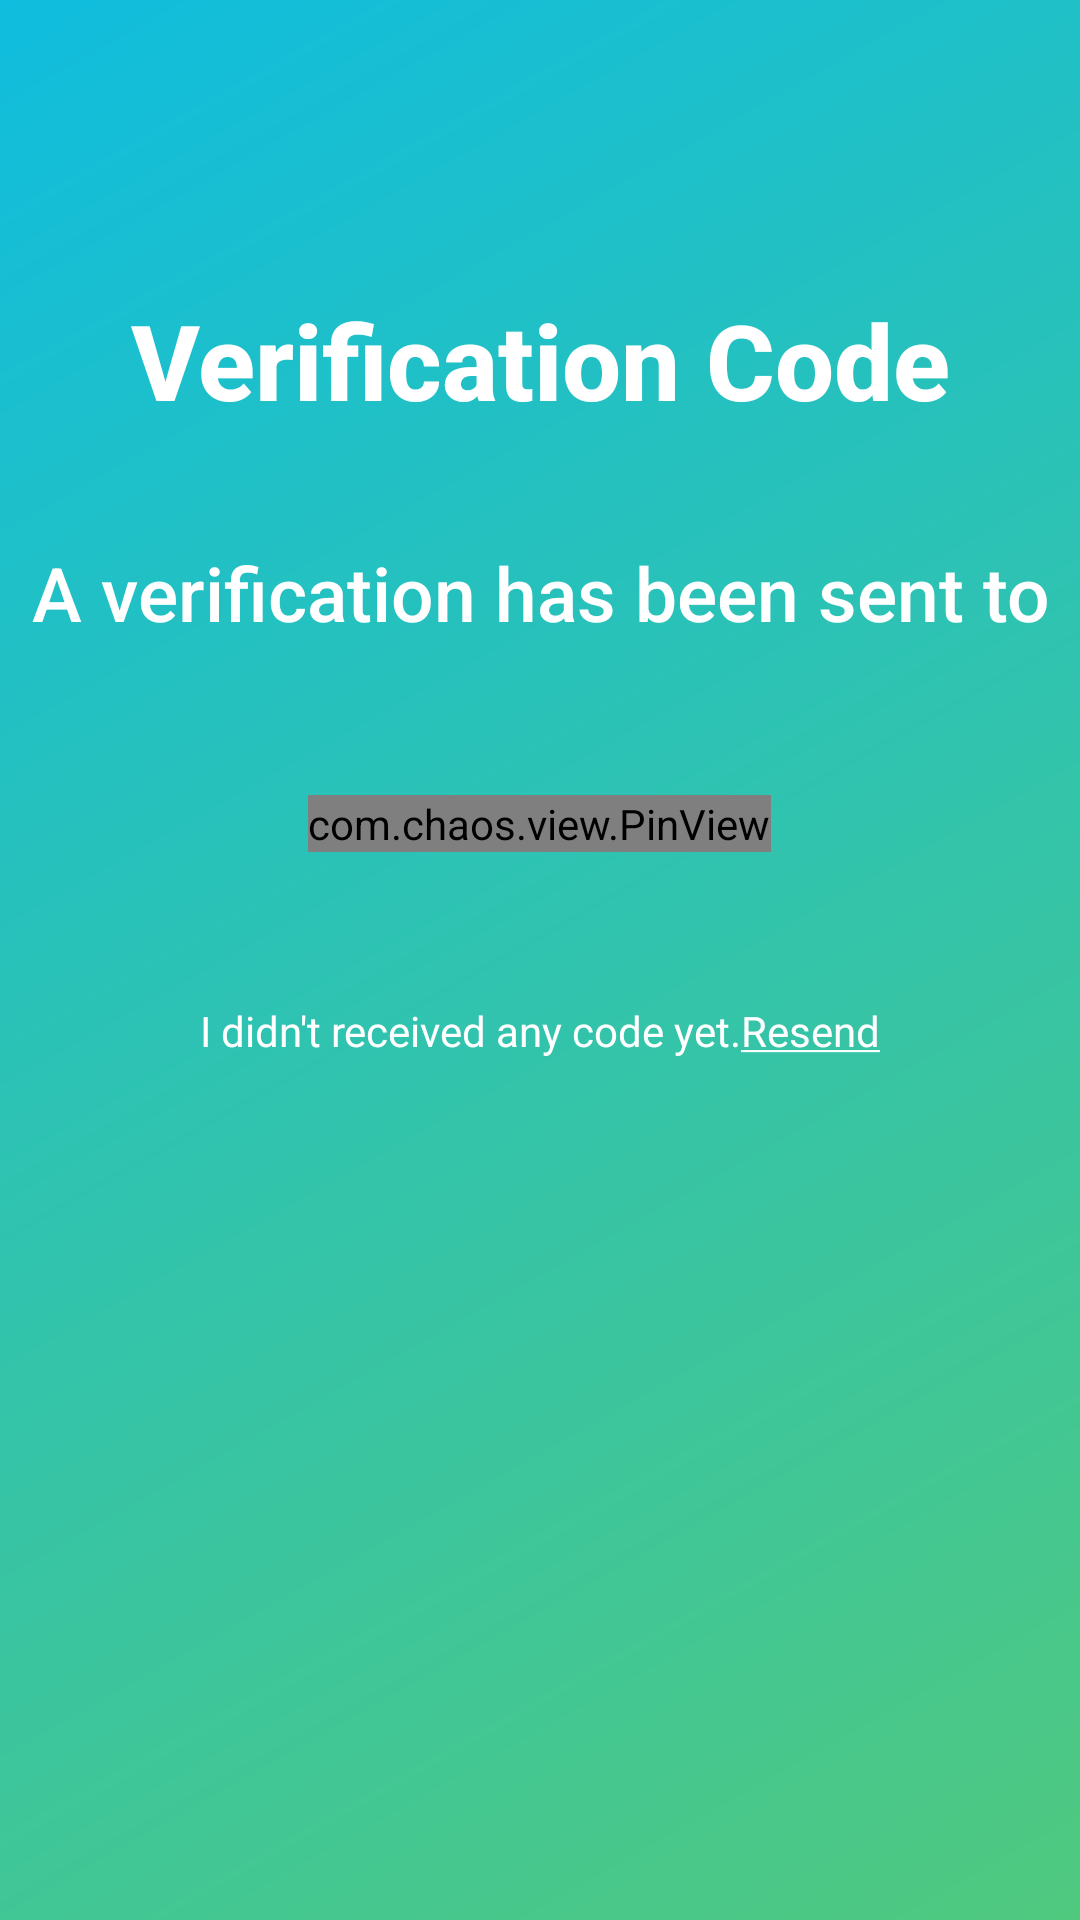

Layout XML and referenced resources for this Android screen:
<!-- AndroidManifest.xml: application theme AppTheme -->
<!-- res/layout/activity_verification.xml -->
<?xml version="1.0" encoding="utf-8"?>
<LinearLayout xmlns:android="http://schemas.android.com/apk/res/android"
    xmlns:app="http://schemas.android.com/apk/res-auto"
    xmlns:tools="http://schemas.android.com/tools"
    android:orientation="vertical" android:layout_width="match_parent"
    android:layout_height="match_parent"
    android:background="@drawable/login_gradient">

    <TextView
        android:id="@+id/textView4"
        android:layout_width="match_parent"
        android:layout_height="60dp"
        android:layout_marginTop="90dp"
        android:fontFamily="sans-serif-medium"
        android:gravity="center"
        android:text="Verification Code"
        android:textAllCaps="false"
        android:textColor="@color/colorWhite"
        android:textSize="35sp"
        android:textStyle="bold"
        android:typeface="monospace"
        />

    <TextView
        android:id="@+id/display_numb"
        android:layout_width="match_parent"
        android:layout_height="95dp"
        android:fontFamily="sans-serif-medium"
        android:gravity="center"
        android:text="@string/verification_sent"
        android:textAllCaps="false"
        android:textColor="@color/colorWhite"
        android:textSize="25sp"
        android:typeface="monospace"
        />



    <com.chaos.view.PinView
        android:id="@+id/firstPinView"
        style="@style/PinWidget.PinView"
        android:layout_width="wrap_content"
        android:layout_height="wrap_content"
        android:cursorVisible="true"
        android:layout_marginTop="20sp"
        android:inputType="text"
        android:itemBackground="@color/colorWhite"
        android:textSize="18sp"
        android:textStyle="bold"
        app:cursorWidth="2dp"
        app:hideLineWhenFilled="true"
        app:itemCount="6"
        app:itemHeight="48dp"
        app:itemRadius="4dp"
        app:itemSpacing="10dp"
        app:itemWidth="48dp"
        app:lineWidth="2dp"
        app:viewType="rectangle"
        android:layout_gravity="center"/>

    <TextView
        android:id="@+id/textView2"
        android:layout_width="wrap_content"
        android:layout_height="wrap_content"
        android:layout_marginTop="50dp"
        android:layout_gravity="center"
        android:text="@string/verification_unreceived"
        android:textColor="#FFF"
        app:layout_constraintEnd_toEndOf="parent"
        app:layout_constraintHorizontal_bias="0.497"
        app:layout_constraintStart_toStartOf="parent"
         />


</LinearLayout>
<!-- resources referenced by this layout -->
<resources>
  <color name="colorWhite">#FFFFFF</color>
  <!-- drawable login_gradient (drawable) -->
  <?xml version="1.0" encoding="utf-8"?>
  <shape xmlns:android="http://schemas.android.com/apk/res/android"
      android:shape="rectangle">
  
      <gradient
          android:angle="135"
          android:endColor="#10BDDE"
          android:startColor="#50C97F"
          android:type="linear"
          android:useLevel="false" />
  
  </shape>
  <string name="verification_sent">A verification has been sent to </string>
  <string name="verification_unreceived">I didn\'t received any code yet.<u>Resend</u></string>
  <style name="PinWidget.PinView" parent="Widget.AppCompat.EditText">
          <item name="android:background">@null</item>
          <item name="android:minHeight">0dp</item>
          <item name="android:maxLines">1</item>
  
      </style>
  <style name="AppTheme" parent="Theme.AppCompat.Light.NoActionBar">
          
  
      </style>
</resources>
